Run: headless pygame with SDL's dummy video driver; simulated clock (each Clock.tick advances the game by its frame time, no real sleeping); random seed 0; keys injected as events and as key.get_pressed() state; mouse plan: one left click at the window centre at the start of phase 2, then a move to the lower-right quarter at the start of phase 3.
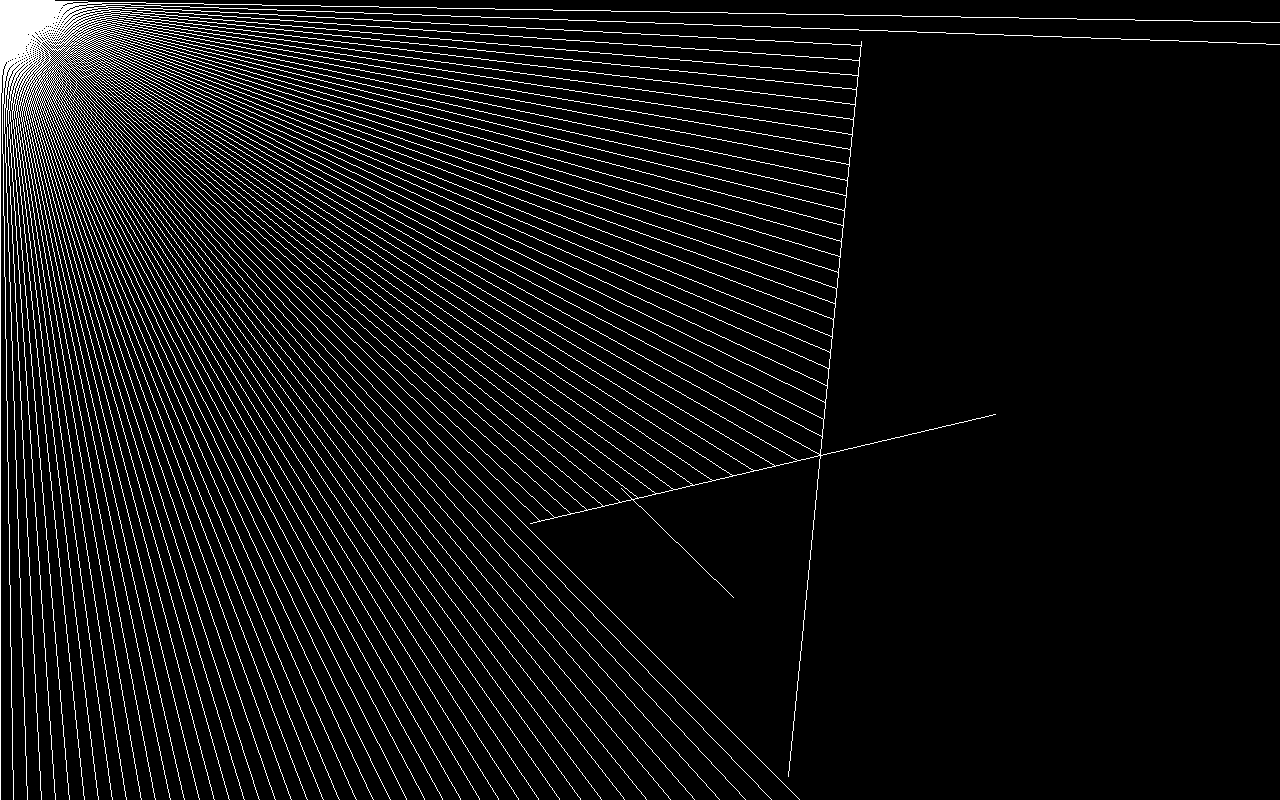
Frame 1 of 4 · flips 1–60 · no input
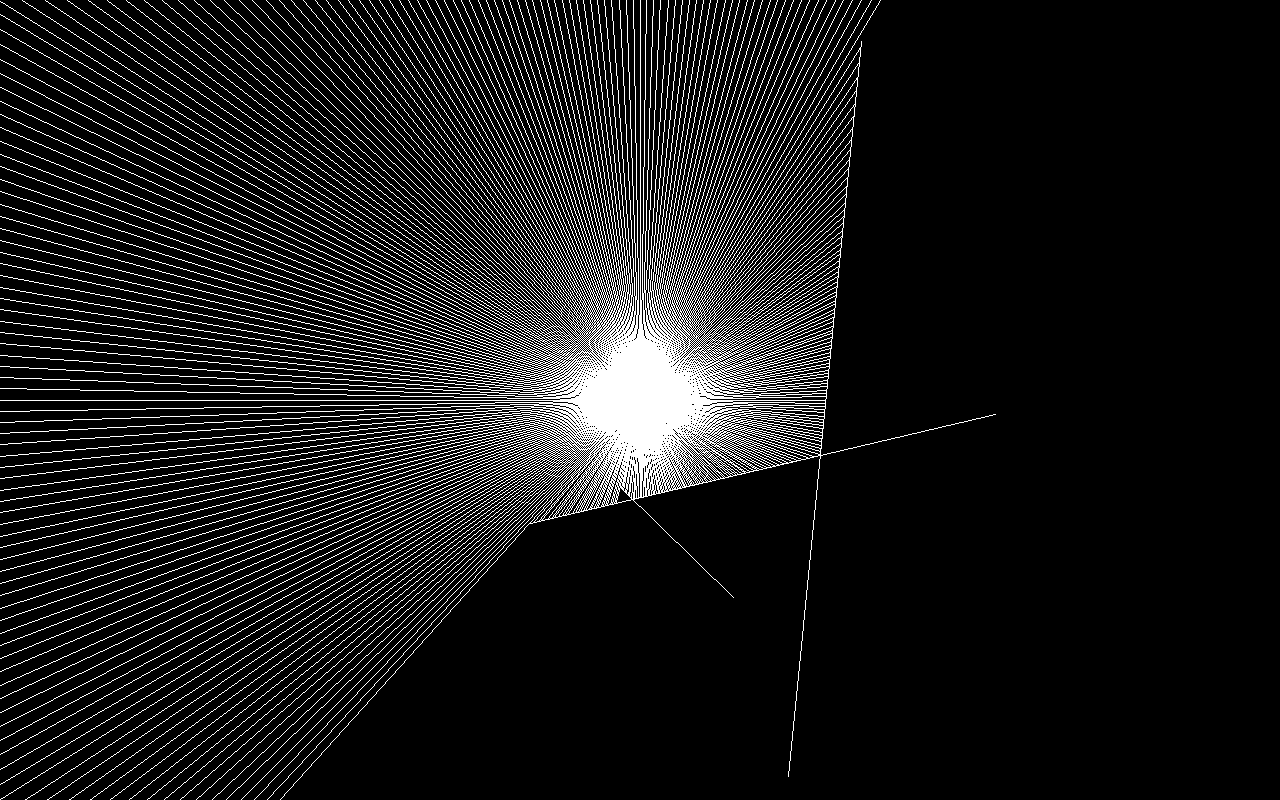
Frame 2 of 4 · flips 61–180 · clicked the window centre · tapped SPACE, RETURN · held RIGHT (→), D
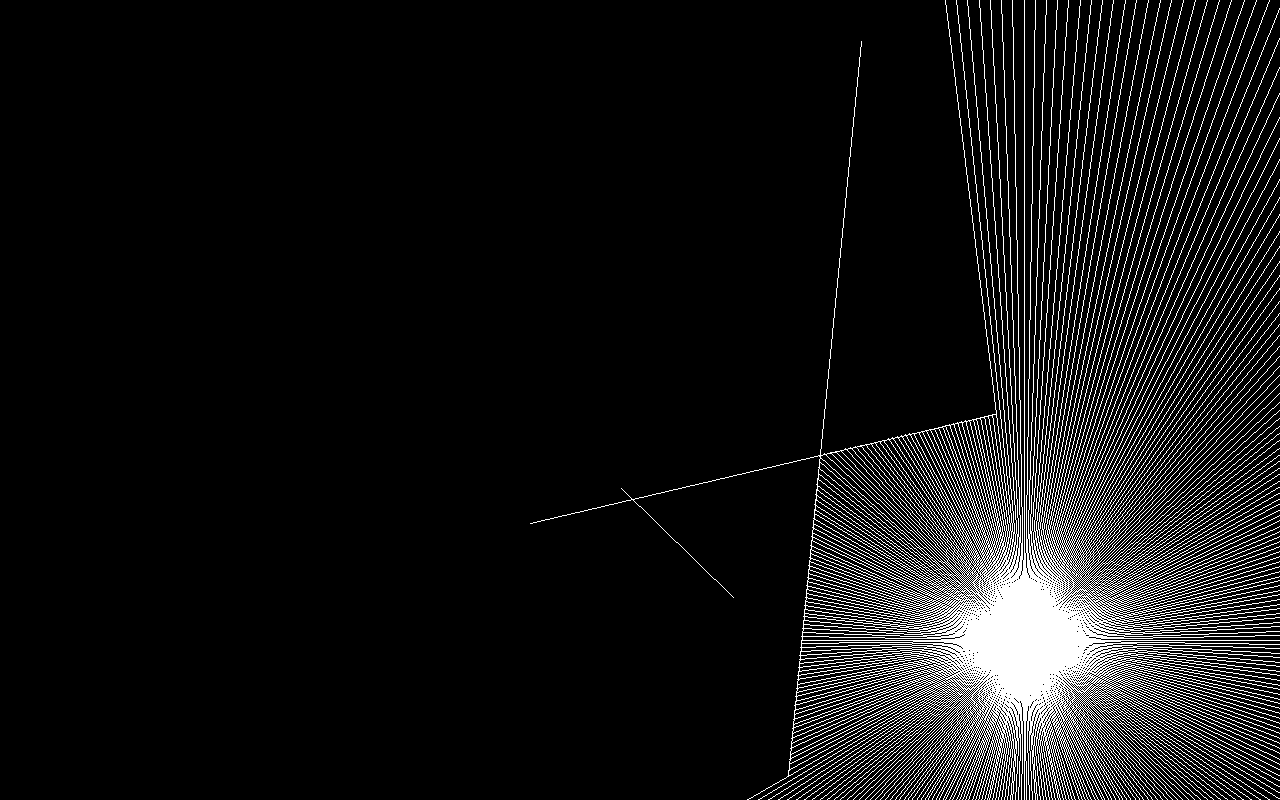
Frame 3 of 4 · flips 181–300 · moved the mouse to the lower-right quarter · held DOWN (↓), S
Frame 4 of 4 · flips 301–420 · held LEFT (←), A, UP (↑), W · screen unchanged from frame 3, image omitted

The pygame program that drew these frames:

import pygame, math, random
pygame.init()

WHITE = (255,255,255)
width = 1280
height = 800
nRays = 1
nWalls = 3

class Wall():
    def __init__(self,a,b
                #a = (random.randint(0, width), random.randint(0, height)),
                #b = (random.randint(0, width), random.randint(0, height))
                ):
        self.a = tuple(a)
        self.b = tuple(b)

    def show(self,screen):
        pygame.draw.line(screen, WHITE, self.a, self.b)

class Ray():
    def __init__(self, pos1, pos2, angle):
        self.x1 = pos1[0]
        self.y1 = pos1[1]
        self.pos1 = pos1
        self.x2 = pos2[0]
        self.y2 = pos2[1]
        self.pos2 = pos2
        self.angle = angle

    def show(self, screen):
        pygame.draw.line(screen, WHITE, self.pos1, self.pos2)



class Particle():
    def __init__(self):
        self.x = width/2
        self.y = height/2
        self.pos = (self.x, self.y)
        self.rays = [(self.x + math.cos(math.radians(angle)),
                    self.y + math.sin(math.radians(angle))) for angle in range(0, 360, nRays)]

    def update(self):
        self.x = pygame.mouse.get_pos()[0]
        self.y = pygame.mouse.get_pos()[1]
        self.pos = (self.x, self.y)
        self.rays = [(self.x + math.cos(math.radians(angle)),
                      self.y + math.sin(math.radians(angle))) for angle in range(0, 360, nRays)]

    def show(self,screen, walls):
        pygame.draw.circle(screen, WHITE, pygame.mouse.get_pos(), 10)

        for ray in self.rays:
            closest = None
            record = math.inf
            for wall in walls:
                pt = self.cast(wall, ray)
                if pt:
                    d = math.hypot(self.x - pt[0], self.y - pt[1])
                    if d < record:
                        record = d
                        closest = pt

            if closest:    
                pygame.draw.line(screen, WHITE, self.pos, closest)

    def cast(self, wall, ray):
        x1 = wall.a[0]
        y1 = wall.a[1]
        x2 = wall.b[0]
        y2 = wall.b[1]

        x3 = self.x
        y3 = self.y
        x4 = ray[0]
        y4 = ray[1]

        den = (x1 - x2) * (y3 - y4) - (y1 - y2) * (x3 - x4)
        if den == 0:
            return None
        t = ((x1 - x3) * (y3 - y4) - (y1 - y3) * (x3 - x4)) / den
        u = -((x1 - x2) * (y1 - y3) - (y1 - y2) * (x1 - x3)) / den
        if (t > 0 and t < 1 and u > 0):
            pt = (x1 + t * (x2 - x1), y1 + t * (y2 - y1))
            return pt
        else:
            return None
        


class Game():
    def __init__(self):                
        self.walls = [
            Wall((random.randint(0, width), random.randint(0, height)), (random.randint(0, width), random.randint(0, height))) 
            for _ in range(nWalls)]
        #"""
        self.walls.append(Wall((-2,-1),(width,0)))
        self.walls.append(Wall((width, 0), (width, height)))
        self.walls.append(Wall((0, height), (width, height)))
        self.walls.append(Wall((-1, 0), (0, height)))
        #"""
        self.particle = Particle()
        self.screen = pygame.display.set_mode([width, height])

        self.running = True

    def run(self):
        pygame.mouse.set_visible(False)
        while self.running:
            for event in pygame.event.get():
                if event.type == pygame.QUIT:
                    self.running = False

            self.update()
            self.show(self.screen)

        pygame.quit()

    def update(self):
        self.particle.update()
    
    def show(self,screen):
        self.screen.fill((0, 0, 0))

        self.particle.show(screen, self.walls)
        for wall in self.walls:
            wall.show(screen)

        pygame.display.flip()

game = Game()
game.run()
